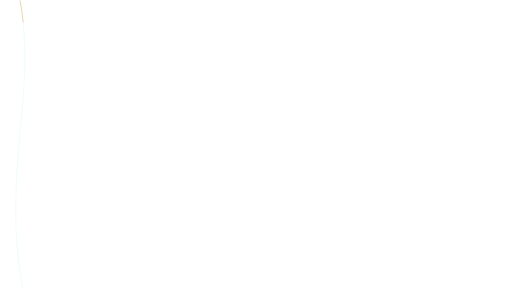
t = 0.00 s
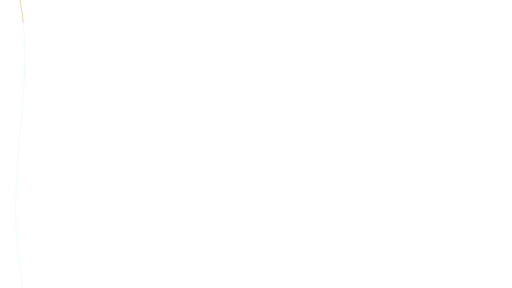
t = 1.23 s
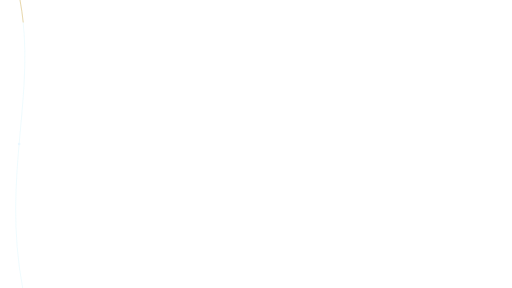
t = 2.45 s
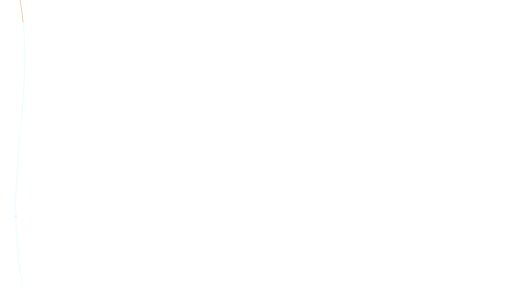
t = 3.68 s

The animated SVG that drew these frames (rendered in a browser with its animation timeline set to each time). Animation: 1 SMIL element (animateMotion=1); one cycle of 4.90 s, repeats indefinitely.

<svg xmlns="http://www.w3.org/2000/svg" xmlns:xlink="http://www.w3.org/1999/xlink" width="1920" height="1080" viewBox="0 0 1920 1080" role="img" aria-labelledby="title desc"><title id="title">Evidence ribbon — Right evidence</title><desc id="desc">Animate a perimeter ribbon around cited content. Loop duration 4.9 seconds. Animate in a modern browser. To use in PowerPoint/video, render frames or record a timed browser playback; SVG import may be static. Transparent source canvas; export alpha as WebM/ProRes 4444 when needed. Preserve animation duration and 1920x1080 aspect ratio. Original artwork, CC BY 4.0. Attribution: AI Update Sources.</desc><defs><linearGradient id="bg" x1="0" y1="0" x2="1" y2="1"><stop stop-color="#061423"/><stop offset="1" stop-color="#0c273d"/></linearGradient><radialGradient id="soft"><stop stop-color="#53d5ec" stop-opacity=".13"/><stop offset="1" stop-color="#53d5ec" stop-opacity="0"/></radialGradient><radialGradient id="quiet"><stop stop-color="#061423" stop-opacity=".40"/><stop offset=".55" stop-color="#061423" stop-opacity=".25"/><stop offset="1" stop-color="#061423" stop-opacity="0"/></radialGradient><linearGradient id="ribbon"><stop stop-color="#53d5ec"/><stop offset=".6" stop-color="#eaf7ff"/><stop offset="1" stop-color="#e5bb69"/></linearGradient></defs><path d="M 75 0 C 140 350 5 650 85 1080" fill="none" stroke="#53d5ec" stroke-width="1" opacity="0.35" /><path d="M 75 0 C 140 350 5 650 85 1080" fill="none" stroke="#e5bb69" stroke-width="3" opacity="0.7" stroke-dasharray="85 2400"/><circle r="5" fill="#eaf7ff"><animateMotion path="M 75 0 C 140 350 5 650 85 1080" dur="4.9s" repeatCount="indefinite"/></circle></svg>
